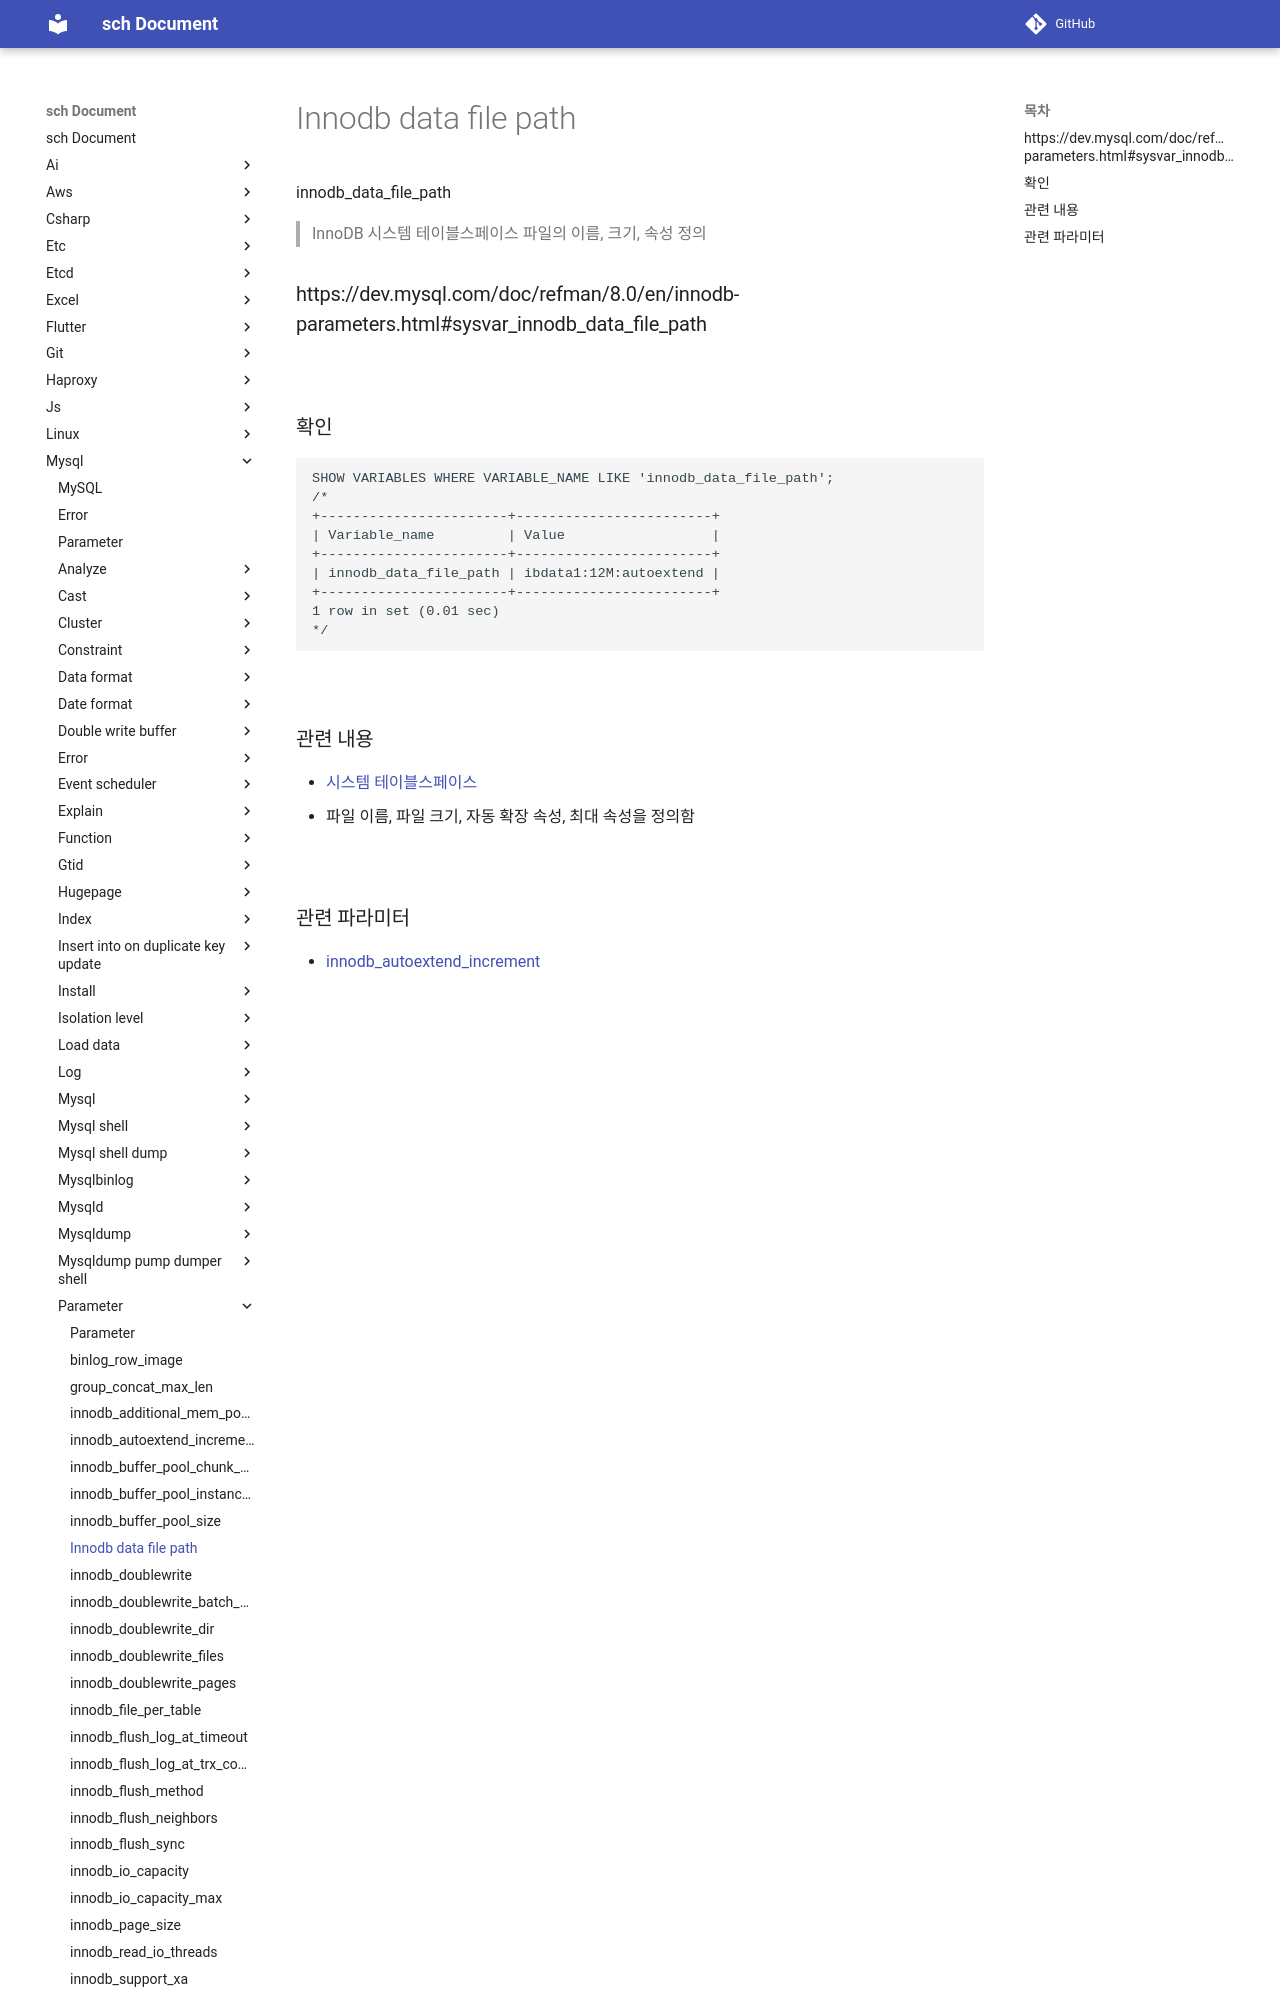

repository: sch6393/sch · page: mysql/parameter/innodb_data_file_path/index.html · generator: mkdocs

innodb_data_file_path
>InnoDB 시스템 테이블스페이스 파일의 이름, 크기, 속성 정의

### https://dev.mysql.com/doc/refman/8.0/en/innodb-parameters.html#sysvar_innodb_data_file_path

<br>

### 확인
```sql
SHOW VARIABLES WHERE VARIABLE_NAME LIKE 'innodb_data_file_path';
/*
+-----------------------+------------------------+
| Variable_name         | Value                  |
+-----------------------+------------------------+
| innodb_data_file_path | ibdata1:12M:autoextend |
+-----------------------+------------------------+
1 row in
